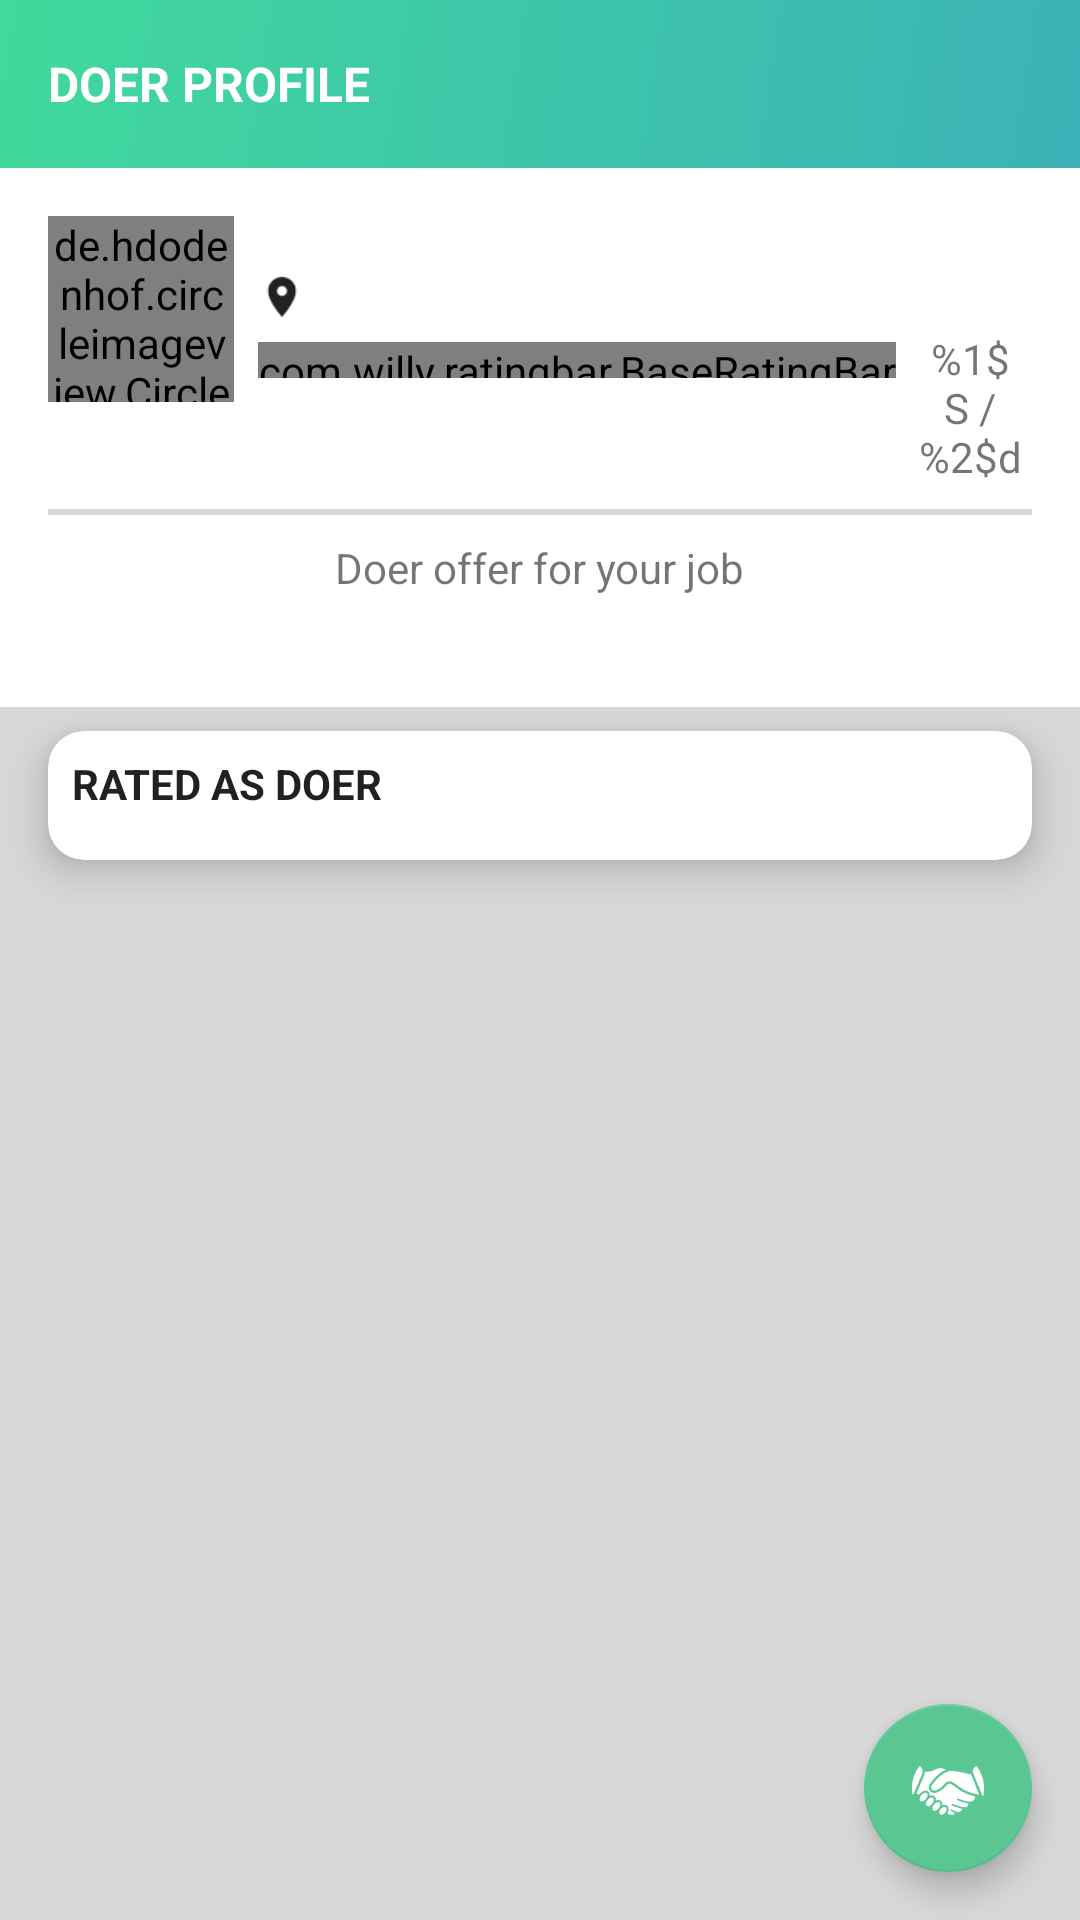

Write the Android layout XML for this screen, with the resource values it uses.
<!-- AndroidManifest.xml: application theme AppTheme -->
<!-- res/layout/activity_doer_profile.xml -->
<?xml version="1.0" encoding="utf-8"?>

<RelativeLayout xmlns:android="http://schemas.android.com/apk/res/android"
    xmlns:app="http://schemas.android.com/apk/res-auto"
    xmlns:tools="http://schemas.android.com/tools"
    android:layout_width="match_parent"
    android:layout_height="match_parent"
    android:background="@color/colorGrey"
    tools:context=".view.doer.DoerProfileActivity">

    <com.google.android.material.appbar.AppBarLayout
        android:id="@+id/appBarLayout"
        android:layout_width="match_parent"
        android:layout_height="wrap_content"
        app:elevation="4dp">

        <androidx.appcompat.widget.Toolbar
            android:id="@+id/toolbar"
            android:layout_width="match_parent"
            android:layout_height="match_parent"
            android:background="@drawable/gradient"
            app:title="@string/doer_profile"
            app:titleTextAppearance="@style/TextAllCaps"
            app:titleTextColor="@color/colorWhite">

        </androidx.appcompat.widget.Toolbar>

        <RelativeLayout
            android:id="@+id/rlProfileInfo"
            android:layout_width="match_parent"
            android:layout_height="wrap_content"
            android:background="@color/colorWhite">

            <RelativeLayout
                android:layout_width="match_parent"
                android:layout_height="wrap_content"
                android:padding="16dp">

                <de.hdodenhof.circleimageview.CircleImageView
                    android:id="@+id/civProfilePicture"
                    android:layout_width="62dp"
                    android:layout_height="62dp"
                    android:src="@drawable/placeholder" />

                <TextView
                    android:id="@+id/tvUserFullName"
                    android:layout_width="wrap_content"
                    android:layout_height="wrap_content"
                    android:layout_marginLeft="8dp"
                    android:layout_toRightOf="@id/civProfilePicture"
                    android:textColor="@color/colorText"
                    android:textStyle="bold" />

                <ImageView
                    android:id="@+id/ivLocationIcon"
                    android:layout_width="16dp"
                    android:layout_height="16dp"
                    android:layout_below="@id/tvUserFullName"
                    android:layout_marginLeft="8dp"
                    android:layout_toRightOf="@id/civProfilePicture"
                    android:src="@drawable/ic_place"
                    android:tint="@color/colorText" />

                <TextView
                    android:id="@+id/tvLocation"
                    android:layout_width="wrap_content"
                    android:layout_height="wrap_content"
                    android:layout_below="@id/tvUserFullName"
                    android:layout_toRightOf="@id/ivLocationIcon" />

                <com.willy.ratingbar.BaseRatingBar
                    android:id="@+id/rbProfileRating"
                    android:layout_width="wrap_content"
                    android:layout_height="12dp"
                    android:layout_below="@id/tvLocation"
                    android:layout_alignLeft="@id/ivLocationIcon"
                    android:layout_marginTop="4dp"
                    android:layout_toRightOf="@id/civProfilePicture"
                    app:srb_clearRatingEnabled="true"
                    app:srb_clickable="true"
                    app:srb_drawableEmpty="@drawable/ic_star_empty"
                    app:srb_drawableFilled="@drawable/ic_star_full"
                    app:srb_isIndicator="false"
                    app:srb_minimumStars="0"
                    app:srb_numStars="5"
                    app:srb_scrollable="false"
                    app:srb_starHeight="12dp"
                    app:srb_starPadding="0dp"
                    app:srb_starWidth="12dp"
                    app:srb_stepSize="0.5" />

                <TextView
                    android:id="@+id/tvRating"
                    android:layout_width="wrap_content"
                    android:layout_height="wrap_content"
                    android:layout_below="@id/tvLocation"
                    android:layout_marginLeft="4dp"
                    android:layout_toRightOf="@id/rbProfileRating"
                    android:text="@string/rating_params"
                    android:textAlignment="center" />

                <ImageView
                    android:id="@+id/ivPremiumUser"
                    android:layout_width="24dp"
                    android:layout_height="24dp"
                    android:layout_alignParentRight="true"
                    android:layout_marginRight="6dp"
                    android:src="@drawable/ic_beenhere"
                    android:tint="@color/colorGreen"
                    android:visibility="gone" />

                <View
                    android:id="@+id/dummyView"
                    android:layout_width="match_parent"
                    android:layout_height="2dp"
                    android:layout_below="@id/tvRating"
                    android:layout_marginTop="8dp"
                    android:background="@color/colorGrey" />

                <TextView
                    android:id="@+id/tvDoerOffer"
                    android:layout_width="wrap_content"
                    android:layout_height="wrap_content"
                    android:layout_below="@id/dummyView"
                    android:layout_centerHorizontal="true"
                    android:layout_marginTop="8dp"
                    android:text="@string/doer_offer_for_job" />

                <TextView
                    android:id="@+id/tvBidPrice"
                    android:layout_width="wrap_content"
                    android:layout_height="wrap_content"
                    android:layout_below="@id/tvDoerOffer"
                    android:layout_centerHorizontal="true"
                    android:layout_marginTop="2dp"
                    android:textColor="@color/colorText" />


            </RelativeLayout>

        </RelativeLayout>

    </com.google.android.material.appbar.AppBarLayout>

    <androidx.core.widget.NestedScrollView

        android:layout_width="match_parent"
        android:layout_height="match_parent"
        android:layout_below="@id/appBarLayout"
        android:clipToPadding="false">

        <com.google.android.material.card.MaterialCardView
            android:layout_width="match_parent"
            android:layout_height="match_parent"
            android:layout_marginLeft="16dp"
            android:layout_marginTop="8dp"
            android:layout_marginRight="16dp"
            app:cardCornerRadius="12dp"
            app:cardElevation="8dp"
            app:contentPadding="8dp">

            <RelativeLayout
                android:layout_width="match_parent"
                android:layout_height="match_parent">


                <TextView
                    android:id="@+id/tvRatedAsDoer"
                    android:layout_width="wrap_content"
                    android:layout_height="wrap_content"
                    android:text="@string/rated_as_doer"
                    android:textAllCaps="true"
                    android:textColor="@color/colorText"
                    android:textStyle="bold" />

                <androidx.recyclerview.widget.RecyclerView
                    android:id="@+id/rvComments"
                    android:layout_width="match_parent"
                    android:layout_height="wrap_content"
                    android:layout_below="@+id/tvRatedAsDoer"
                    android:layout_marginTop="8dp">

                </androidx.recyclerview.widget.RecyclerView>

            </RelativeLayout>

        </com.google.android.material.card.MaterialCardView>

    </androidx.core.widget.NestedScrollView>

    <com.google.android.material.floatingactionbutton.FloatingActionButton
        android:id="@+id/btnConfirmDoer"
        android:layout_width="wrap_content"
        android:layout_height="wrap_content"
        android:layout_alignParentRight="true"
        android:layout_alignParentBottom="true"
        android:layout_marginRight="16dp"
        android:layout_marginBottom="16dp"
        app:backgroundTint="@color/colorPrimaryDark"
        app:tint="@color/colorWhite"
        android:src="@drawable/ic_jobdeal_shake"
        app:fabSize="normal"
        app:useCompatPadding="false" />

</RelativeLayout>
<!-- resources referenced by this layout -->
<resources>
  <color name="colorGreen">#24c692</color>
  <color name="colorGrey">#d8d8d8</color>
  <color name="colorPrimaryDark">#5AC792</color>
  <color name="colorText">#de000000</color>
  <color name="colorWhite">#fff</color>
  <!-- drawable gradient (drawable) -->
  <?xml version="1.0" encoding="utf-8"?>
  
  <shape xmlns:android="http://schemas.android.com/apk/res/android">
      <gradient
          android:angle="135"
          android:endColor="#41D99C"
          android:startColor="#3bb2b8" />
  </shape>
  <!-- drawable ic_jobdeal_shake: png bitmap (drawable-hdpi, 7051 bytes) -->
  <!-- drawable ic_place: png bitmap (drawable-hdpi, 629 bytes) -->
  <!-- drawable ic_star_empty: png bitmap (drawable-hdpi, 482 bytes) -->
  <!-- drawable ic_star_full (drawable) -->
  <vector android:height="24dp" android:tint="#F5A624"
      android:viewportHeight="24.0" android:viewportWidth="24.0"
      android:width="24dp" xmlns:android="http://schemas.android.com/apk/res/android">
      <path android:fillColor="#FF000000" android:pathData="M12,17.27L18.18,21l-1.64,-7.03L22,9.24l-7.19,-0.61L12,2 9.19,8.63 2,9.24l5.46,4.73L5.82,21z"/>
  </vector>
  <!-- drawable placeholder: png bitmap (drawable-hdpi, 20547 bytes) -->
  <string name="doer_offer_for_job">Doer offer for your job</string>
  <string name="doer_profile">Doer profile</string>
  <string name="rated_as_doer">Rated as doer</string>
  <string name="rating_params">%1$S / %2$d</string>
  <style name="TextAllCaps">
          <item name="android:textAllCaps">true</item>
          <item name="android:textStyle">bold</item>
          <item name="android:textSize">16dp</item>
      </style>
  <style name="AppTheme" parent="Theme.MaterialComponents.Light.NoActionBar">
          
          <item name="colorPrimary">@color/colorPrimary</item>
          <item name="colorPrimaryDark">@color/colorPrimaryDark</item>
          <item name="colorAccent">@color/colorAccent</item>
      </style>
  <color name="colorPrimary">#3bb2b8</color>
  <color name="colorAccent">#43e695</color>
</resources>
